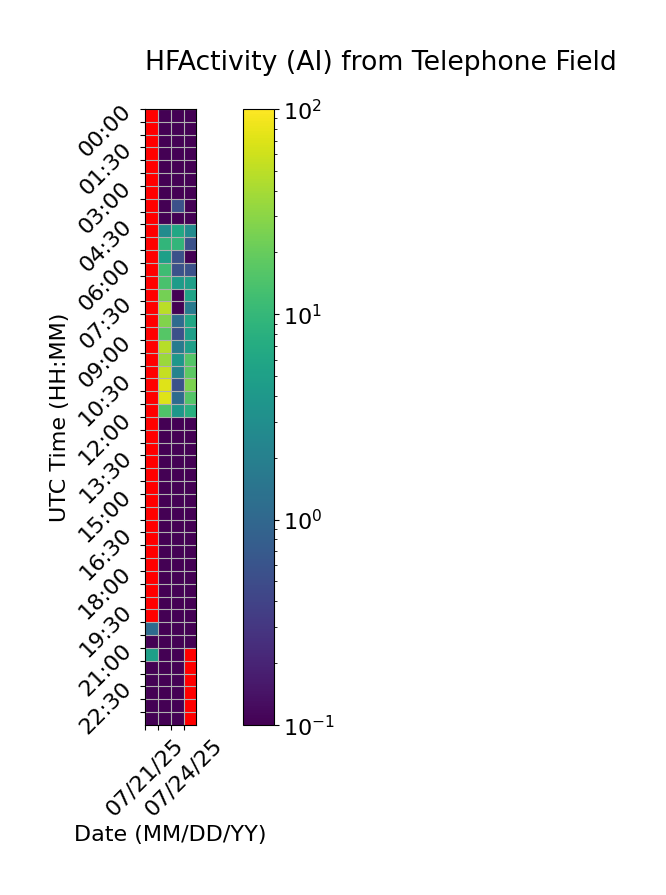

The table this chart was drawn from, first rows:
Time (UTC), 07/21/25, 07/22/25, 07/23/25, 07/24/25
00:00, , 0.0, 0.0, 0.0
00:30, , 0.0, 0.0, 0.0
01:00, , 0.0, 0.0, 0.0
01:30, , 0.0, 0.0, 0.0
02:00, , 0.0, 0.0, 0.0
02:30, , 0.0, 0.0, 0.0
03:00, , 0.0, 0.0, 0.0
03:30, , 0.0, 0.5556, 0.0
04:00, , 0.0, 0.0, 0.0
04:30, , 2.778, 6.111, 2.778
05:00, , 9.444, 9.444, 0.5556
05:30, , 5.0, 0.5556, 0.0
06:00, , 11.67, 0.5556, 0.5556
06:30, , 13.89, 4.444, 5.0
07:00, , 23.89, 0.0, 5.556
07:30, , 49.44, 0.0, 1.667
08:00, , 26.67, 1.111, 6.111
08:30, , 16.11, 0.5556, 5.0
09:00, , 47.22, 1.667, 5.0
09:30, , 35.56, 3.889, 15.56
10:00, , 54.44, 2.222, 17.78
10:30, , 72.22, 0.5556, 25.56
11:00, , 72.22, 1.111, 15.56
11:30, , 15.0, 3.889, 7.778
12:00, , 0.0, 0.0, 0.0
12:30, , 0.0, 0.0, 0.0
13:00, , 0.0, 0.0, 0.0
13:30, , 0.0, 0.0, 0.0
14:00, , 0.0, 0.0, 0.0
14:30, , 0.0, 0.0, 0.0
15:00, , 0.0, 0.0, 0.0
15:30, , 0.0, 0.0, 0.0
16:00, , 0.0, 0.0, 0.0
16:30, , 0.0, 0.0, 0.0
17:00, , 0.0, 0.0, 0.0
17:30, , 0.0, 0.0, 0.0
18:00, , 0.0, 0.0, 0.0
18:30, , 0.0, 0.0, 0.0
19:00, , 0.0, 0.0, 0.0
19:30, , 0.0, 0.0, 0.0
20:00, 1.111, 0.0, 0.0, 0.0
20:30, 0.0, 0.0, 0.0, 0.0
21:00, 5.0, 0.0, 0.0, 
21:30, 0.0, 0.0, 0.0, 
22:00, 0.0, 0.0, 0.0, 
22:30, 0.0, 0.0, 0.0, 
23:00, 0.0, 0.0, 0.0, 
23:30, 0.0, 0.0, 0.0, 
